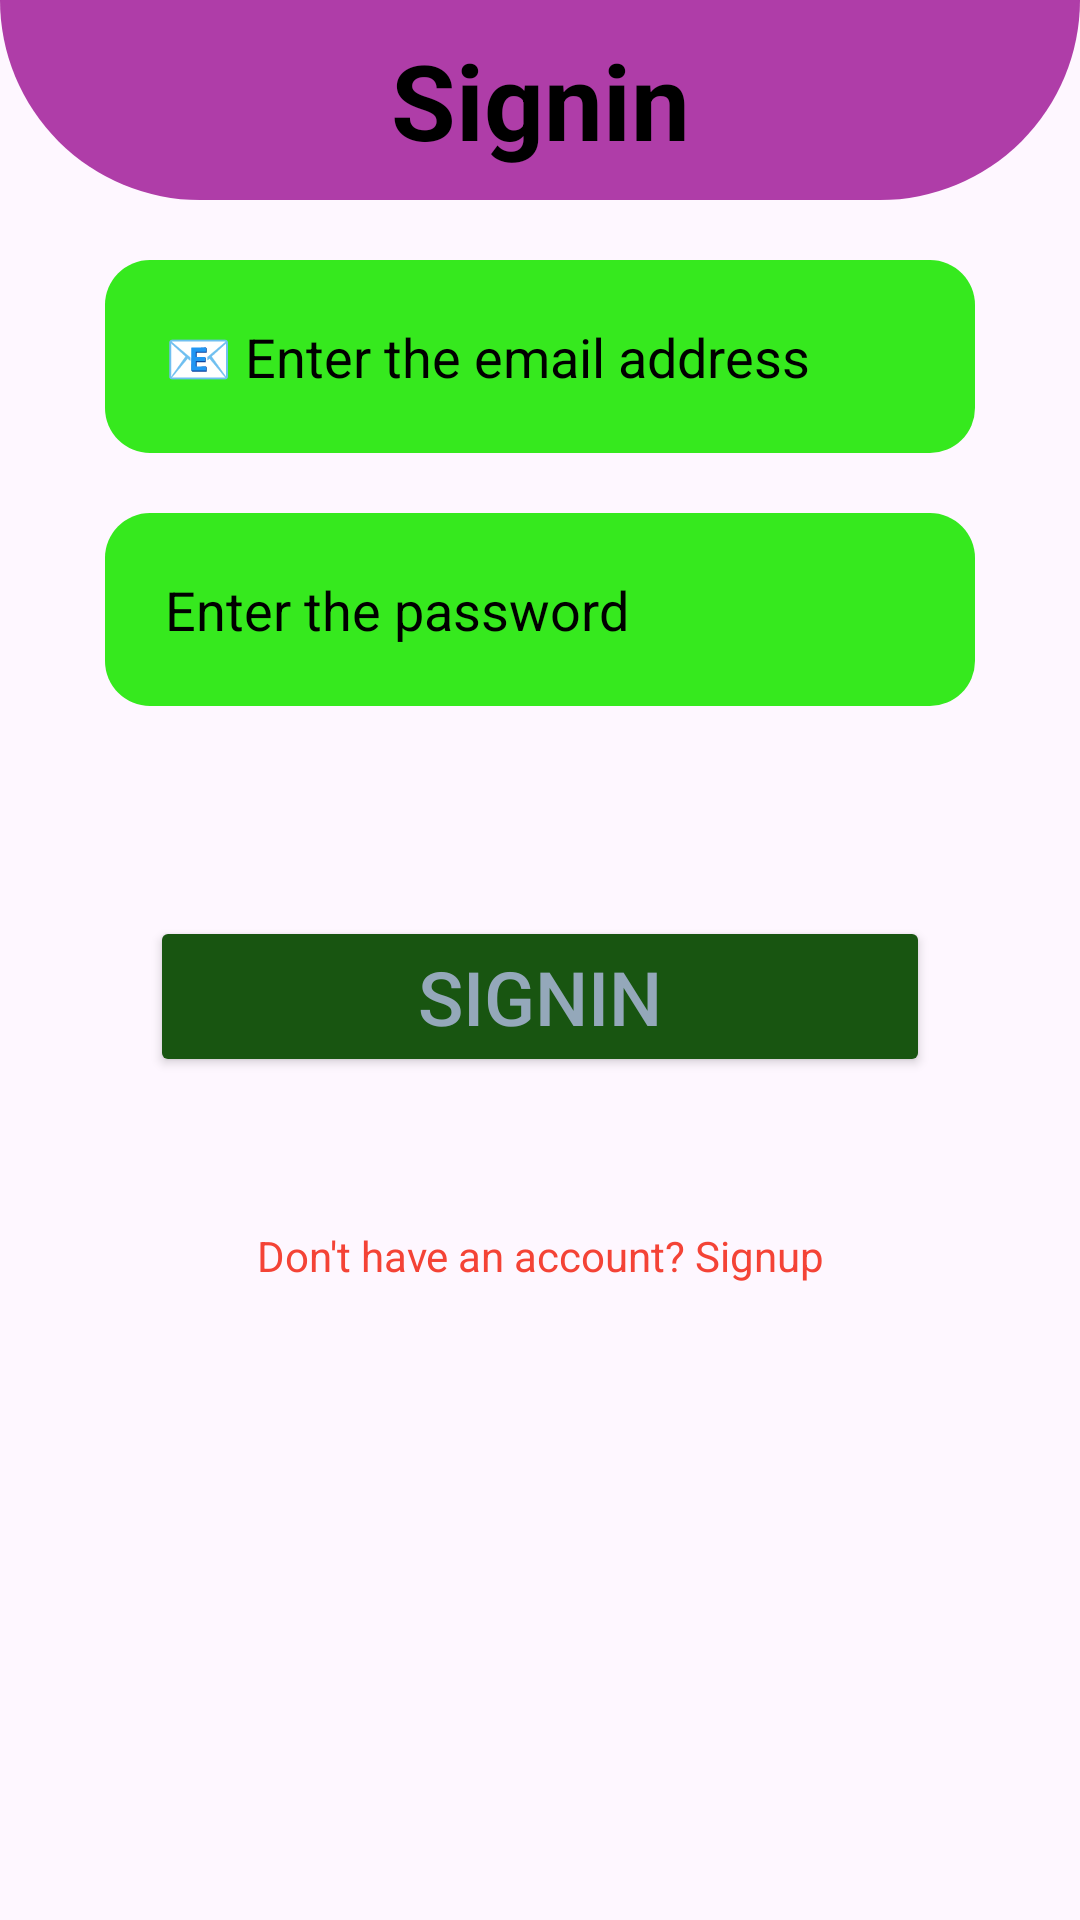

Write the Android layout XML for this screen, with the resource values it uses.
<!-- AndroidManifest.xml: application theme Theme.Novelnest -->
<!-- res/layout/activity_signin.xml -->
<?xml version="1.0" encoding="utf-8"?>
<LinearLayout xmlns:android="http://schemas.android.com/apk/res/android"
    xmlns:app="http://schemas.android.com/apk/res-auto"
    xmlns:tools="http://schemas.android.com/tools"
    android:id="@+id/main"
    android:orientation="vertical"
    android:layout_width="match_parent"
    android:layout_height="match_parent"
    tools:context=".SigninActivity">

    <TextView
        android:layout_width="match_parent"
        android:layout_height="wrap_content"
        android:text="Signin"
        android:textSize="35sp"
        android:textStyle="bold"
        android:textAlignment="center"
        android:background="@drawable/shape"
        android:textColor="@color/black"
        android:padding="10dp"/>
    <EditText
        android:layout_width="match_parent"
        android:layout_height="wrap_content"
        android:id="@+id/email"
        android:hint="📧 Enter the email address"
        android:textColorHint="@color/black"
        android:background="@drawable/edittext_rounded"
        android:layout_marginTop="20dp"
        android:layout_marginLeft="35dp"
        android:layout_marginRight="35dp"
        android:inputType="textEmailAddress"
        android:padding="20dp"/>


    <EditText
        android:layout_width="match_parent"
        android:layout_height="wrap_content"
        android:id="@+id/password"
        android:hint="Enter the password"
        android:textColorHint="@color/black"
        android:background="@drawable/edittext_rounded"
        android:layout_marginTop="20dp"
        android:layout_marginLeft="35dp"
        android:layout_marginRight="35dp"
        android:inputType="textPassword"
        android:padding="20dp"/>

    <Button
        android:layout_width="match_parent"
        android:layout_height="wrap_content"
        android:id="@+id/buttonsignin"
        android:layout_marginTop="70dp"
        android:layout_marginRight="50dp"
        android:layout_marginLeft="50dp"
        android:text="Signin"
        android:textSize="25dp"
        android:textColor="#94A8BA"
        android:backgroundTint="#185511"/>

    <TextView
        android:layout_width="match_parent"
        android:layout_height="wrap_content"
        android:layout_marginTop="50dp"
        android:text="Don't have an account? Signup"
        android:textAlignment="center"
        android:id="@+id/txtSignup"
        android:textColor="#F44336"/>

</LinearLayout>
<!-- resources referenced by this layout -->
<resources>
  <!-- drawable edittext_rounded (drawable) -->
  <?xml version="1.0" encoding="utf-8"?>
  <shape
      android:shape="rectangle"
      xmlns:android="http://schemas.android.com/apk/res/android">
  
      <solid android:color="#36E91E"/>
  
      <corners android:radius="15dp"/>
  
  </shape>
  <!-- drawable shape (drawable) -->
  <?xml version="1.0" encoding="utf-8"?>
  <shape xmlns:android="http://schemas.android.com/apk/res/android">
      <solid android:color="#AF3DA8"/>
      <corners
          android:bottomRightRadius="500dp"
          android:bottomLeftRadius="500dp"/>
  </shape>
  <style name="Theme.Novelnest" parent="Base.Theme.Novelnest" />
  <style name="Base.Theme.Novelnest" parent="Theme.Material3.DayNight.NoActionBar">
          
          
      </style>
  <!-- not gathered from this repository: default colours our renderer supplied (Android Studio template values) -->
  <color name="black">#FF000000</color>
</resources>
